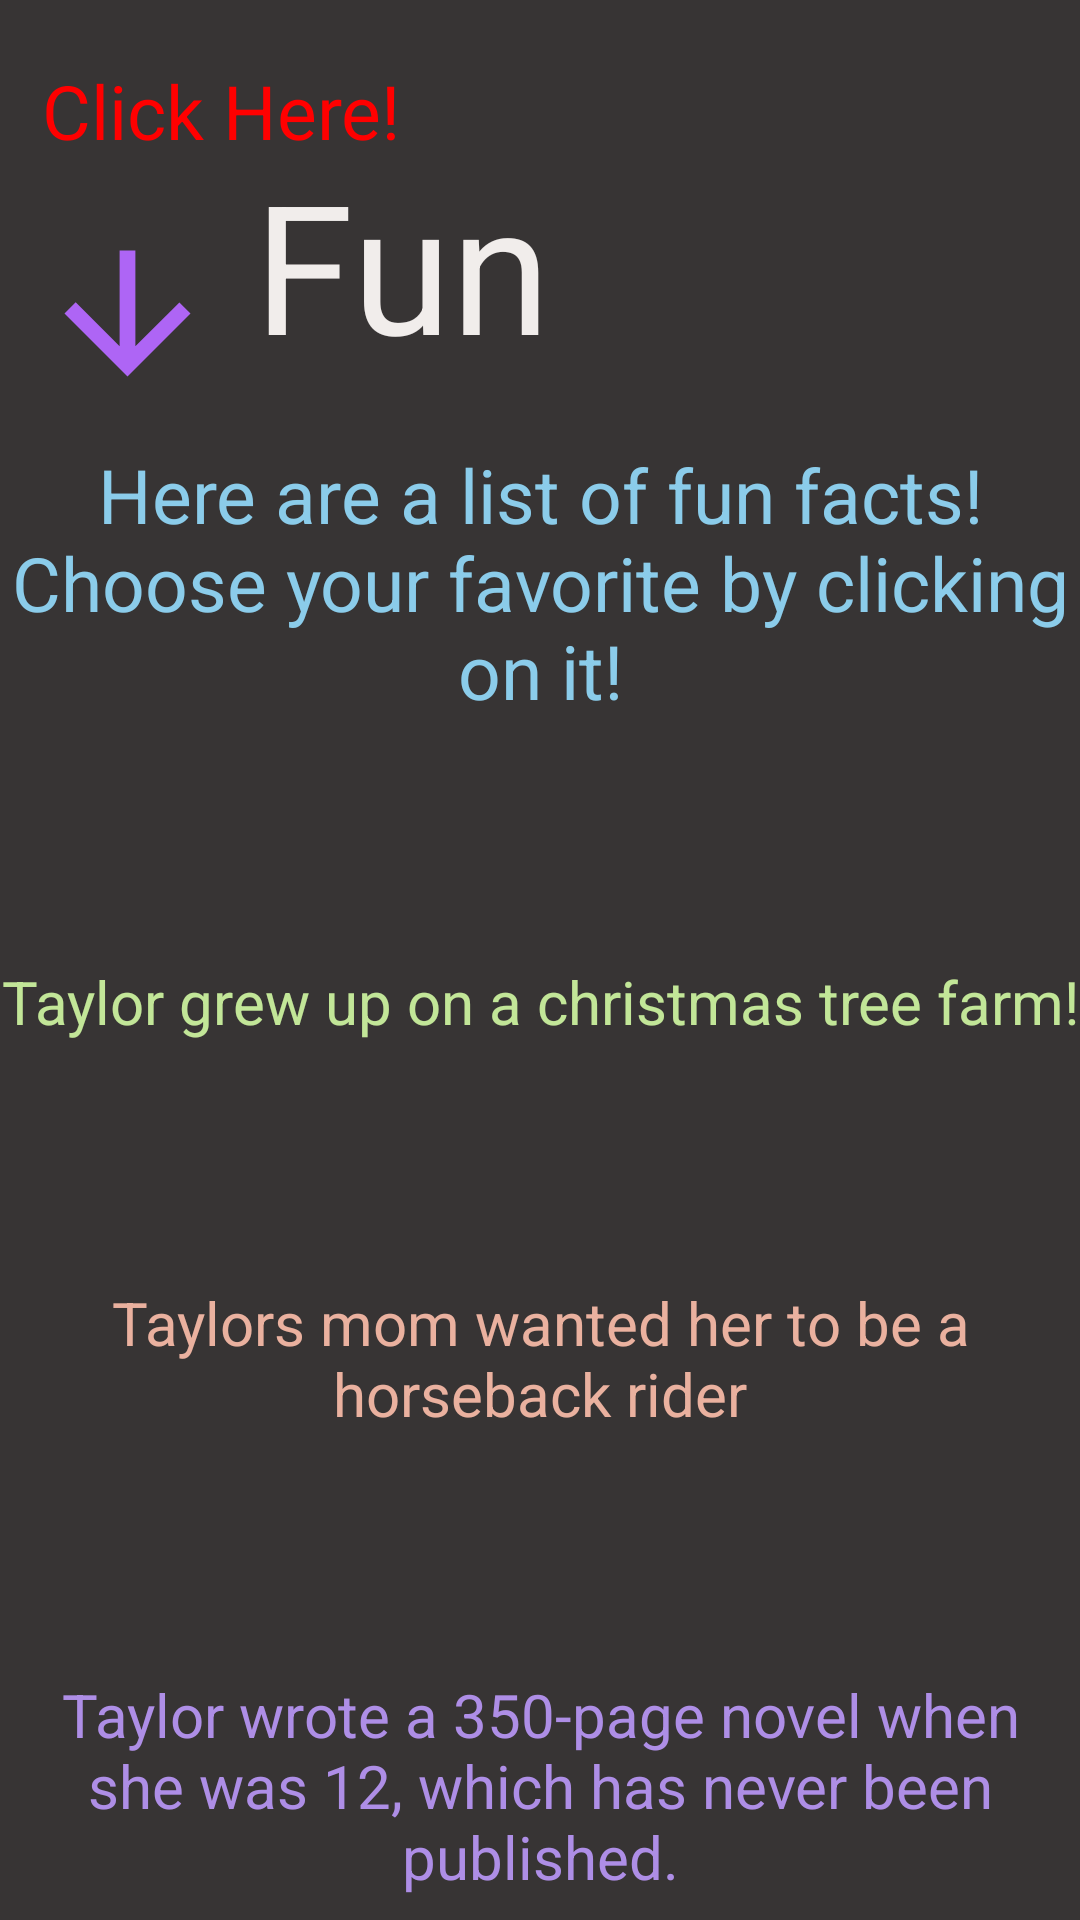

Layout XML and referenced resources for this Android screen:
<!-- AndroidManifest.xml: application theme Theme.FinalProject -->
<!-- res/layout/fragment_fun_fact.xml -->
<?xml version="1.0" encoding="utf-8"?>
<androidx.constraintlayout.widget.ConstraintLayout xmlns:android="http://schemas.android.com/apk/res/android"
    xmlns:app="http://schemas.android.com/apk/res-auto"
    xmlns:tools="http://schemas.android.com/tools"
    android:layout_width="match_parent"
    android:layout_height="match_parent"
    android:background="@color/black"
    tools:context=".FunFactFragment">

    <TextView
        android:id="@+id/funFact"
        android:layout_width="191dp"
        android:layout_height="68dp"
        android:layout_marginTop="48dp"
        android:text="@string/fun_acts"
        android:textColor="#F1EDEB"
        android:textSize="60sp"
        app:fontFamily="@font/butterfly_kids"
        app:layout_constraintEnd_toEndOf="parent"
        app:layout_constraintStart_toStartOf="parent"
        app:layout_constraintTop_toTopOf="parent" />

    <TextView
        android:id="@+id/blurb"
        android:layout_width="wrap_content"
        android:layout_height="wrap_content"
        android:layout_marginTop="32dp"
        android:gravity="center"
        android:text="@string/list_facts"
        android:textColor="@color/blue"
        android:textSize="25sp"
        app:fontFamily="@font/ubuntu_mono"
        app:layout_constraintEnd_toEndOf="parent"
        app:layout_constraintHorizontal_bias="0.498"
        app:layout_constraintStart_toStartOf="parent"
        app:layout_constraintTop_toBottomOf="@+id/funFact" />

    <TextView
        android:id="@+id/factOne"
        android:layout_width="wrap_content"
        android:layout_height="wrap_content"
        android:layout_marginTop="80dp"
        android:gravity="center"
        android:text="@string/fact_one"
        android:textColor="#C2E698"
        android:textSize="20sp"
        app:layout_constraintEnd_toEndOf="parent"
        app:layout_constraintStart_toStartOf="parent"
        app:layout_constraintTop_toBottomOf="@+id/blurb" />

    <TextView
        android:id="@+id/factTwo"
        android:layout_width="wrap_content"
        android:layout_height="wrap_content"
        android:layout_marginTop="80dp"
        android:gravity="center"
        android:text="@string/fact_two"
        android:textColor="#EAB19F"
        android:textSize="20sp"
        app:layout_constraintEnd_toEndOf="parent"
        app:layout_constraintStart_toStartOf="parent"
        app:layout_constraintTop_toBottomOf="@+id/factOne" />

    <TextView
        android:id="@+id/factThree"
        android:layout_width="wrap_content"
        android:layout_height="wrap_content"
        android:layout_marginTop="80dp"
        android:gravity="center"
        android:text="@string/fact_three"
        android:textColor="#AE8EE6"
        android:textSize="20sp"
        app:layout_constraintEnd_toEndOf="parent"
        app:layout_constraintStart_toStartOf="parent"
        app:layout_constraintTop_toBottomOf="@+id/factTwo" />

    <TextView
        android:id="@+id/factFour"
        android:layout_width="wrap_content"
        android:layout_height="wrap_content"
        android:layout_marginTop="80dp"
        android:gravity="center"
        android:text="@string/fact_four"
        android:textColor="#ED85A8"
        android:textSize="20sp"
        app:layout_constraintEnd_toEndOf="parent"
        app:layout_constraintStart_toStartOf="parent"
        app:layout_constraintTop_toBottomOf="@+id/factThree" />

    <ImageView
        android:id="@+id/downArrow"
        android:layout_width="74dp"
        android:layout_height="63dp"
        android:layout_marginTop="23dp"
        android:layout_marginBottom="16dp"
        android:src="@drawable/ic_baseline_arrow_downward_24"
        app:layout_constraintBottom_toTopOf="@+id/blurb"
        app:layout_constraintEnd_toStartOf="@+id/funFact"
        app:layout_constraintStart_toStartOf="parent"
        app:layout_constraintTop_toBottomOf="@+id/click" />

    <TextView
        android:id="@+id/click"
        android:layout_width="wrap_content"
        android:layout_height="wrap_content"
        android:layout_marginTop="20dp"
        android:text="@string/click_here"
        android:textColor="@color/angry"
        android:textSize="25sp"
        app:fontFamily="@font/ubuntu_mono"
        app:layout_constraintEnd_toEndOf="parent"
        app:layout_constraintHorizontal_bias="0.058"
        app:layout_constraintStart_toStartOf="parent"
        app:layout_constraintTop_toTopOf="parent" />

</androidx.constraintlayout.widget.ConstraintLayout>
<!-- resources referenced by this layout -->
<resources>
  <color name="angry">#FF0000</color>
  <color name="black">#373434</color>
  <color name="blue">#8BCCEA</color>
  <!-- drawable ic_baseline_arrow_downward_24 (drawable) -->
  <vector android:height="24dp" android:tint="#AE65F5"
      android:viewportHeight="24" android:viewportWidth="24"
      android:width="24dp" xmlns:android="http://schemas.android.com/apk/res/android">
      <path android:fillColor="@android:color/white" android:pathData="M20,12l-1.41,-1.41L13,16.17V4h-2v12.17l-5.58,-5.59L4,12l8,8 8,-8z"/>
  </vector>
  <string name="click_here">Click Here!</string>
  <string name="fact_four">Taylors favorite TV series is "Friends"</string>
  <string name="fact_one">Taylor grew up on a christmas tree farm!</string>
  <string name="fact_three">Taylor wrote a 350-page novel when she was 12, which has never been published. </string>
  <string name="fact_two">Taylors mom wanted her to be a horseback rider </string>
  <string name="fun_acts">Fun Facts</string>
  <string name="list_facts">Here are a list of fun facts! Choose your favorite by clicking on it!</string>
  <style name="Theme.FinalProject" parent="Theme.MaterialComponents.DayNight.DarkActionBar">
          
          <item name="colorPrimary">@color/light_purple</item>
          <item name="colorPrimaryVariant">@color/blue</item>
          <item name="colorOnPrimary">@color/white</item>
          <item name="colorButtonNormal"> @color/white</item>
          
          <item name="colorSecondary">@color/teal_200</item>
          <item name="colorSecondaryVariant">@color/teal_700</item>
          <item name="colorOnSecondary">@color/blue</item>
          
          <item name="android:statusBarColor" tools:targetApi="l">?attr/colorPrimaryVariant</item>
          
      </style>
  <color name="light_purple">#A49FEA</color>
  <color name="white">#FFFFFFFF</color>
  <color name="teal_200">#FF018786</color>
  <color name="teal_700">#FF018786</color>
</resources>
